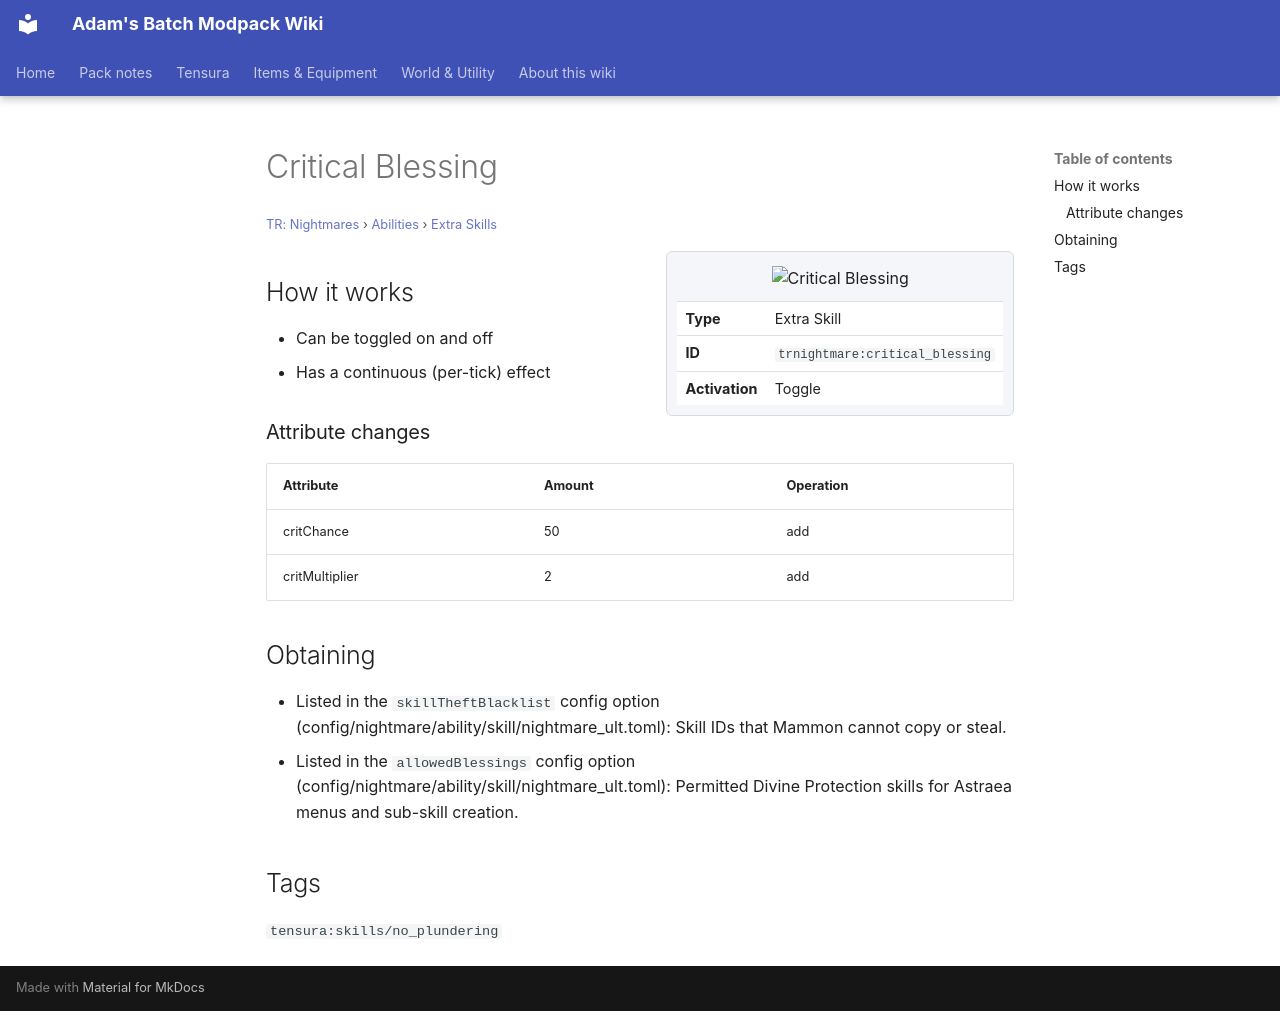

repository: Proteus-Nell/Adams-Batch-MC-Modpack-Wiki · page: tr-nightmares/abilities/extra-skills/critical-blessing/index.html · generator: mkdocs

# Critical Blessing

<small>[TR: Nightmares](../../index.md) &rsaquo; [Abilities](../index.md) &rsaquo; [Extra Skills](index.md)</small>

<div class="infobox" markdown>

![Critical Blessing](../../../assets/icons/trnightmare/skill/critical_blessing.png)

| | |
|---|---|
| **Type** | Extra Skill |
| **ID** | `trnightmare:critical_blessing` |
| **Activation** | Toggle |

</div>

## How it works

- Can be toggled on and off
- Has a continuous (per-tick) effect

### Attribute changes

| Attribute | Amount | Operation |
|---|---|---|
| critChance | 50 | add |
| critMultiplier | 2 | add |

## Obtaining

- Listed in the `skillTheftBlacklist` config option (config/nightmare/ability/skill/nightmare_ult.toml): Skill IDs that Mammon cannot copy or steal.
- Listed in the `allowedBlessings` config option (config/nightmare/ability/skill/nightmare_ult.toml): Permitted Divine Protection skills for Astraea menus and sub-skill creation.

## Tags

`tensura:skills/no_plundering`
